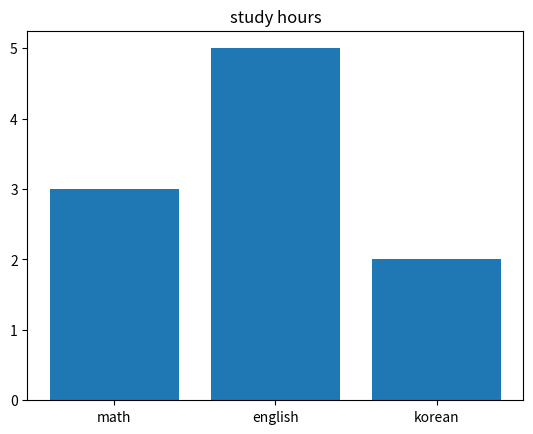

The script that saved this image:
# day 85 - matplotlib: introduction
# opt-log | consistency over perfection.

import matplotlib.pyplot as plt


subjects = ["math", "english", "korean"]

hours = [3, 5, 2]


plt.bar(subjects, hours)

plt.title("study hours")

plt.show()
